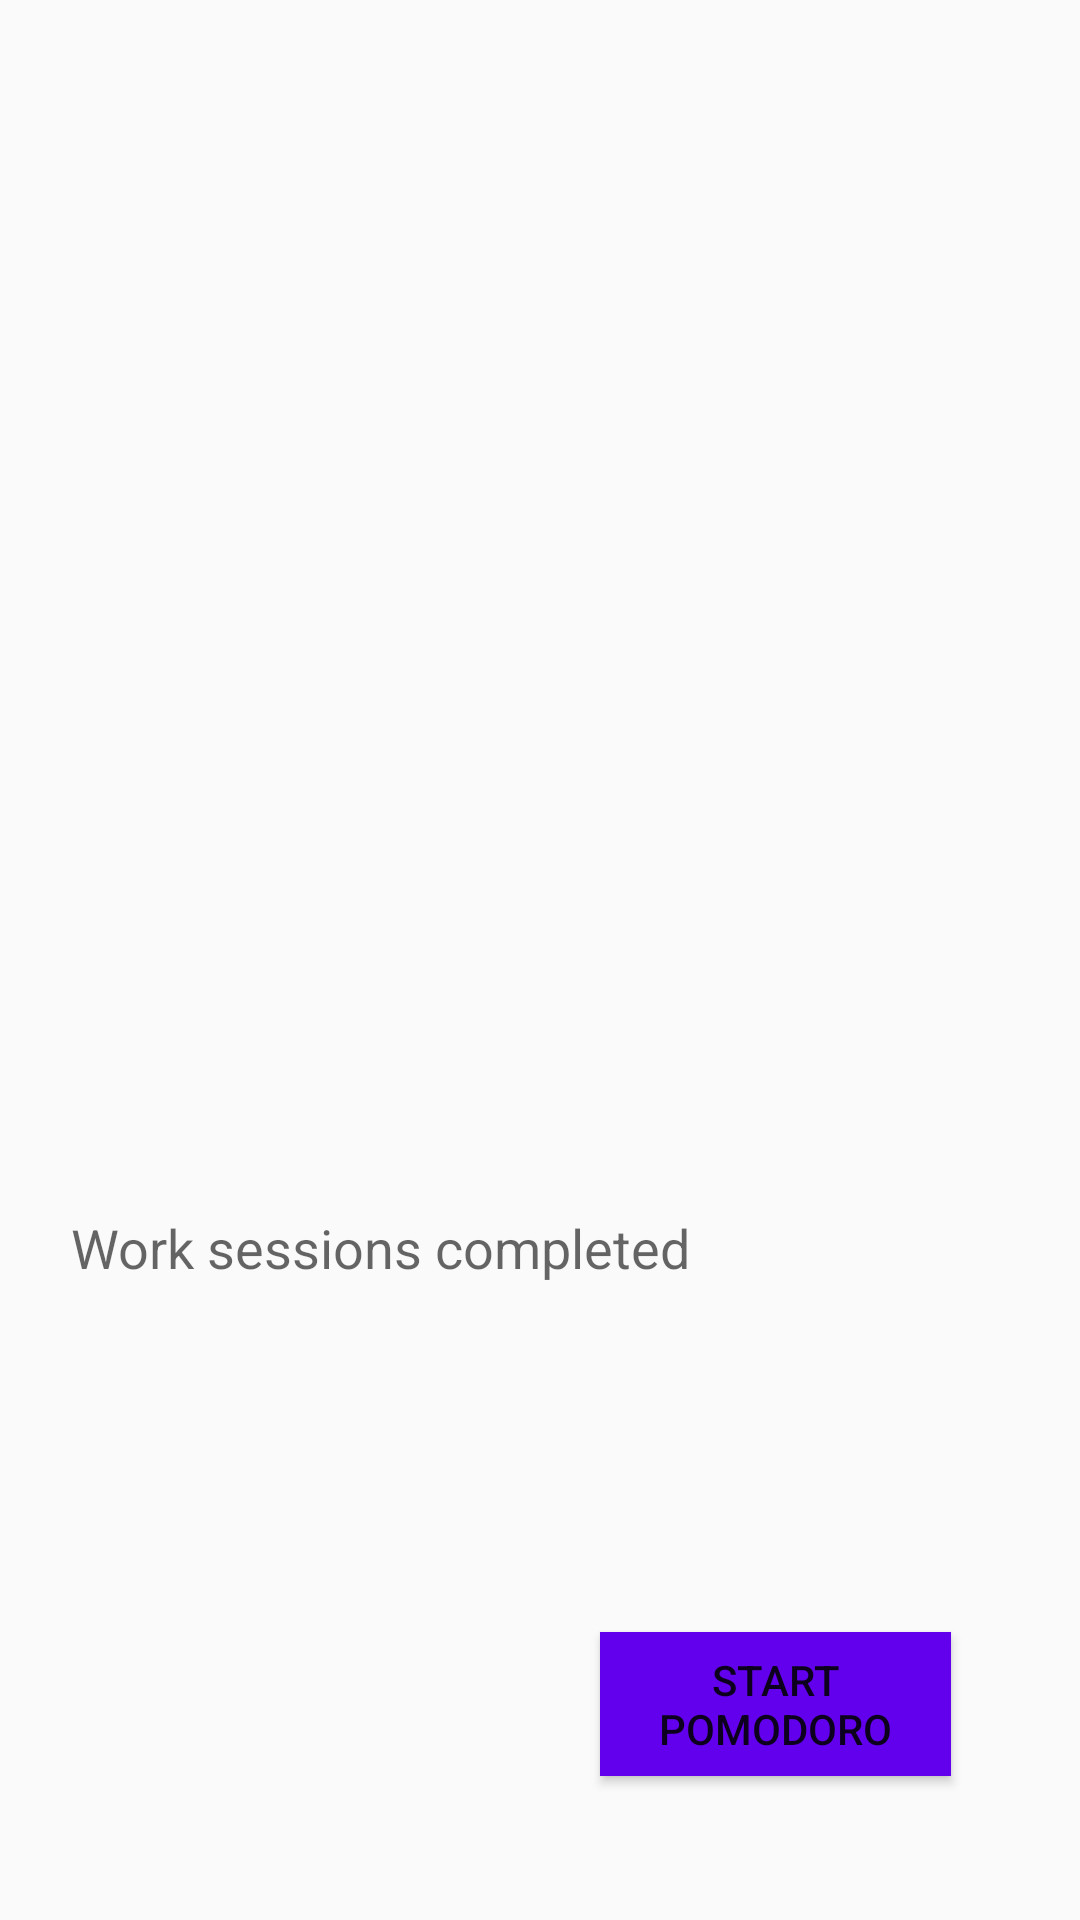

Reconstruct the res/layout file that produces this screen, plus the resources it refers to.
<!-- AndroidManifest.xml: application theme AppTheme -->
<!-- res/layout/pomodoro_activity_main.xml -->
<?xml version="1.0" encoding="utf-8"?>
<LinearLayout xmlns:android="http://schemas.android.com/apk/res/android"
    xmlns:app="http://schemas.android.com/apk/res-auto"
    xmlns:tools="http://schemas.android.com/tools"
    android:layout_width="match_parent"
    android:layout_height="match_parent"
    android:orientation="vertical"
    tools:context=".Activities.PomodoroActivity">

    <ImageView
        android:id="@+id/settings_imageview_main"
        android:layout_width="wrap_content"
        android:layout_height="wrap_content"
        android:layout_margin="16dp"
        android:padding="8dp"
        android:contentDescription="@string/settings_imageview_content_desc"
        android:src="@drawable/ic_settings_black_24dp"
        android:layout_gravity="end"/>

    <TextView
        android:id="@+id/countdown_textview_main"
        android:layout_width="match_parent"
        android:layout_height="0dp"
        android:gravity="center"
        android:layout_marginStart="8dp"
        android:layout_marginTop="8dp"
        android:layout_marginEnd="8dp"
        android:layout_marginBottom="8dp"
        android:layout_weight="2"
        android:textAppearance="@style/TextAppearance.AppCompat.Large"
        tools:text="25:00" />

    <LinearLayout
        android:layout_width="match_parent"
        android:layout_height="0dp"
        android:orientation="horizontal"
        android:layout_weight="1">

    <TextView
        android:id="@+id/sessions_completed_textview_main"
        android:layout_width="0dp"
        android:layout_height="wrap_content"
        android:layout_marginStart="8dp"
        android:layout_marginBottom="8dp"
        android:paddingStart="8dp"
        android:layout_weight="2"
        android:layout_gravity="center"
        android:gravity="center"
        android:text="@string/work_sessions_completed"
        android:textAppearance="@style/TextAppearance.AppCompat.Medium" />

    <TextView
        android:id="@+id/session_completed_value_textview_main"
        android:layout_width="0dp"
        android:layout_height="wrap_content"
        android:layout_marginStart="8dp"
        android:layout_marginBottom="8dp"
        android:paddingEnd="8dp"
        android:gravity="center"
        android:layout_weight="1"
        android:layout_gravity="center_horizontal|center_vertical"
        android:textAppearance="@style/TextAppearance.AppCompat.Large"
        app:layout_constraintBottom_toTopOf="@id/timer_button_main"
        app:layout_constraintRight_toRightOf="parent"
        android:textStyle="bold"
        tools:text="0" />

    </LinearLayout>

    <LinearLayout
        android:layout_width="match_parent"
        android:layout_height="0dp"
        android:orientation="horizontal"
        android:layout_weight="1">
    <ImageView
        android:id="@+id/finish_imageview_main"
        android:layout_width="0dp"
        android:layout_height="wrap_content"
        android:layout_weight="1"
        android:layout_gravity="center"
        android:layout_marginStart="8dp"
        android:layout_marginBottom="8dp"
        android:contentDescription="@string/complete_imageview_content_desc"
        android:src="@drawable/ic_done_black_24dp"
        app:layout_constraintBottom_toBottomOf="parent"
        app:layout_constraintEnd_toStartOf="@id/timer_button_main"
        app:layout_constraintHorizontal_bias="0.5"
        app:layout_constraintStart_toStartOf="parent" />


        <LinearLayout
            android:layout_width="0dp"
            android:layout_height="match_parent"
            android:layout_weight="1"
            android:orientation="horizontal">

            <ToggleButton
                android:id="@+id/timer_button_main"
                android:layout_width="117dp"
                android:layout_height="wrap_content"
                android:layout_margin="16dp"
                android:layout_gravity="center"
                android:background="@color/colorPrimary"
                android:textOff="@string/start_pomodoro"
                android:textOn="@string/cancel_pomodoro" />
        </LinearLayout>

    </LinearLayout>

</LinearLayout>
<!-- resources referenced by this layout -->
<resources>
  <string name="cancel_pomodoro">Cancel Pomodoro</string>
  <string name="complete_imageview_content_desc">Complete Image</string>
  <string name="settings_imageview_content_desc">Settings Image</string>
  <string name="start_pomodoro">Start Pomodoro</string>
  <string name="work_sessions_completed">Work sessions completed</string>
  <style name="AppTheme" parent="Theme.AppCompat.Light.DarkActionBar">
          
          <item name="colorPrimary">@color/colorPrimary</item>
          <item name="colorPrimaryDark">@color/colorPrimaryDark</item>
          <item name="colorAccent">@color/colorAccent</item>
  
          <item name="windowActionModeOverlay">true</item>
          <item name="actionModeBackground">@color/colorPrimaryDark</item>
          <item name="preferenceTheme">@style/PreferenceThemeOverlay.v14.Material</item>
      </style>
  <!-- not gathered from this repository: default colours our renderer supplied (Android Studio template values) -->
  <color name="colorPrimary">#FF6200EE</color>
  <color name="colorPrimaryDark">#FF3700B3</color>
  <color name="colorAccent">#FF03DAC5</color>
</resources>
